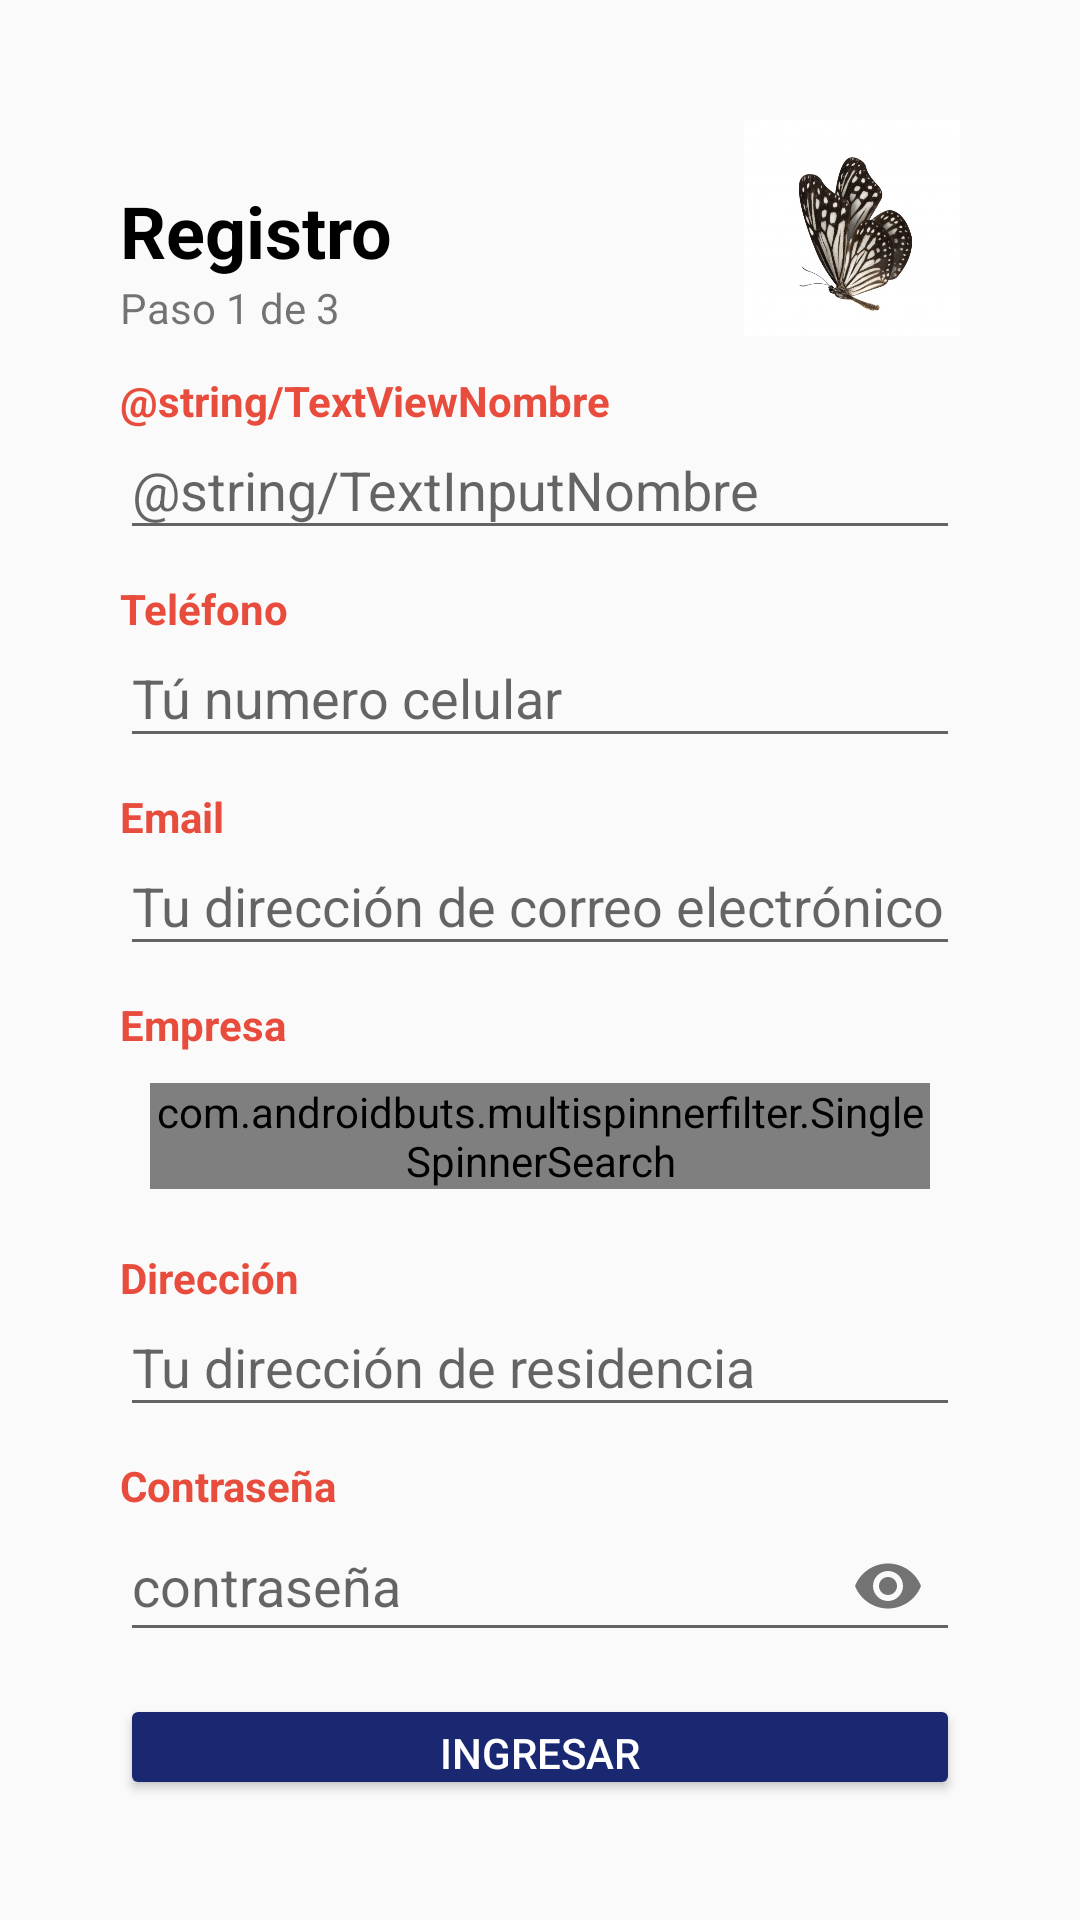

Reconstruct the res/layout file that produces this screen, plus the resources it refers to.
<!-- AndroidManifest.xml: application theme AppTheme.NoActionBar -->
<!-- res/layout/registro1.xml -->
<?xml version="1.0" encoding="utf-8"?>
<LinearLayout xmlns:android="http://schemas.android.com/apk/res/android"
    android:layout_width="match_parent"
    android:layout_height="match_parent"
    xmlns:app="http://schemas.android.com/apk/res-auto"
    android:orientation="vertical"
    android:padding="40dp">

    <LinearLayout
        android:layout_width="match_parent"
        android:layout_height="wrap_content"
        android:orientation="horizontal">

        <LinearLayout
            android:layout_width="wrap_content"
            android:layout_height="wrap_content"
            android:layout_gravity="bottom"
            android:orientation="vertical">

            <TextView
                style="@style/estiloletranegra"
                android:layout_width="wrap_content"
                android:layout_height="wrap_content"
                android:text="@string/TextViewRegistro" />

            <TextView
                android:layout_width="match_parent"
                android:layout_height="wrap_content"
                android:text="@string/TextViewPaso13" />
        </LinearLayout>
        <LinearLayout
            android:layout_width="match_parent"
            android:layout_height="wrap_content"
            android:orientation="horizontal"
            android:gravity="right">
            <ImageView
                android:id="@+id/imageView2"
                android:layout_width="72dp"
                android:layout_height="72dp"
                android:background="@drawable/mariposa" />
        </LinearLayout>


    </LinearLayout>

    <TextView
        style="@style/EstiloLetra"
        android:layout_width="match_parent"
        android:layout_height="wrap_content"
        android:text="@string/TextViewNombre"
        android:layout_marginTop="12dp"/>
    <com.google.android.material.textfield.TextInputLayout
        android:id="@+id/InputLayoutNombre"
        android:layout_width="match_parent"
        android:layout_height="wrap_content"
        app:boxBackgroundColor="@color/white"
        app:hintEnabled="false">
        <com.google.android.material.textfield.TextInputEditText
            android:id="@+id/InputTextNombre"
            style="@style/estiloAcent"
            android:layout_width="match_parent"
            android:layout_height="wrap_content"
            android:inputType="text"
            android:hint="@string/TextInputNombre"
            android:paddingVertical="8dp"/>
    </com.google.android.material.textfield.TextInputLayout>

    <TextView
        style="@style/EstiloLetra"
        android:layout_width="match_parent"
        android:layout_height="wrap_content"
        android:layout_marginTop="10dp"
        android:text="@string/TextViewTelefono" />
    <com.google.android.material.textfield.TextInputLayout
        android:id="@+id/InputLayoutTelefono"
        android:layout_width="match_parent"
        android:layout_height="wrap_content"
        app:boxBackgroundColor="@color/white"
        app:hintEnabled="false">
        <com.google.android.material.textfield.TextInputEditText
            android:id="@+id/InputTextTelefono"
            style="@style/estiloAcent"
            android:layout_width="match_parent"
            android:layout_height="wrap_content"
            android:inputType="phone"
            android:hint="@string/TextInputTelefono"
            android:paddingVertical="8dp"/>
    </com.google.android.material.textfield.TextInputLayout>

    <TextView
        style="@style/EstiloLetra"
        android:layout_width="match_parent"
        android:layout_height="wrap_content"
        android:text="@string/TextViewEmail"
        android:layout_marginTop="10dp"/>
    <com.google.android.material.textfield.TextInputLayout
        android:id="@+id/InputLayoutEmailRegistro"
        android:layout_width="match_parent"
        android:layout_height="wrap_content"
        app:boxBackgroundColor="@color/white"
        app:hintEnabled="false">
        <com.google.android.material.textfield.TextInputEditText
            android:id="@+id/InputTextEmailRegistro"
            style="@style/estiloAcent"
            android:layout_width="match_parent"
            android:layout_height="wrap_content"
            android:inputType="textEmailAddress"
            android:hint="@string/TextInputEmailRegistro"
            android:paddingVertical="8dp"/>
    </com.google.android.material.textfield.TextInputLayout>

    <TextView
        style="@style/EstiloLetra"
        android:layout_width="match_parent"
        android:layout_height="wrap_content"
        android:text="@string/TextViewEmpresa"
        android:layout_marginTop="10dp"/>


    <com.androidbuts.multispinnerfilter.SingleSpinnerSearch
        android:id="@+id/singleItemSelectionSpinner"
        android:layout_width="match_parent"
        android:layout_height="wrap_content"
        android:layout_margin="10dp"
        app:hintText="Selcciona una Empresa" />

    <TextView
        style="@style/EstiloLetra"
        android:layout_width="match_parent"
        android:layout_height="wrap_content"
        android:text="@string/TextViewDireccion"
        android:layout_marginTop="10dp"/>
    <com.google.android.material.textfield.TextInputLayout
        android:id="@+id/InputLayoutDireccion"
        android:layout_width="match_parent"
        android:layout_height="wrap_content"
        app:boxBackgroundColor="@color/white"
        app:hintEnabled="false">
        <com.google.android.material.textfield.TextInputEditText
            android:id="@+id/InputTextDireccion"
            style="@style/estiloAcent"
            android:layout_width="match_parent"
            android:layout_height="wrap_content"
            android:inputType="textPostalAddress"
            android:hint="@string/TextInputDireccion"
            android:paddingVertical="8dp"/>
    </com.google.android.material.textfield.TextInputLayout>

    <TextView
        style="@style/EstiloLetra"
        android:layout_width="match_parent"
        android:layout_height="wrap_content"
        android:text="@string/TextViewContraseña"
        android:layout_marginTop="10dp"/>
    <com.google.android.material.textfield.TextInputLayout
        android:id="@+id/InputLayoutContraseña"
        style="@style/estiloAcent"
        android:layout_width="match_parent"
        android:layout_height="wrap_content"
        app:boxBackgroundColor="@color/white"
        app:endIconMode="password_toggle"
        app:hintEnabled="false">
        <com.google.android.material.textfield.TextInputEditText
            android:id="@+id/InputTextCont"
            android:layout_width="match_parent"
            android:layout_height="wrap_content"
            android:hint="contraseña"
            android:inputType="textPassword"
            android:paddingVertical="10dp"/>
    </com.google.android.material.textfield.TextInputLayout>

    <Button
        android:id="@+id/buttonIngresar"
        android:layout_width="match_parent"
        android:layout_height="wrap_content"
        android:layout_marginTop="12dp"
        android:backgroundTint="@color/azulO"
        android:text="@string/ButtonIngresar"
        android:textColor="@color/white"/>
    <LinearLayout
        android:layout_width="match_parent"
        android:layout_height="wrap_content"
        android:orientation="horizontal"
        android:layout_marginTop="10dp">
        <TextView
            android:layout_width="wrap_content"
            android:layout_height="wrap_content"
            android:text="@string/TextViewTienesCuenta" />
        <TextView
            style="@style/EstiloLetra"
            android:layout_width="match_parent"
            android:layout_height="wrap_content"
            android:text="@string/TextViewIngresa"
            android:gravity="right"/>
    </LinearLayout>
</LinearLayout>
<!-- resources referenced by this layout -->
<resources>
  <color name="azulO">#1A2871</color>
  <color name="white">#FFFFFFFF</color>
  <!-- drawable mariposa: jpg bitmap (drawable, 48312 bytes) -->
  <string name="ButtonIngresar">Ingresar</string>
  <string name="TextInputDireccion">Tu dirección de residencia</string>
  <string name="TextInputEmailRegistro">Tu dirección de correo electrónico</string>
  <string name="TextInputTelefono">Tú numero celular</string>
  <string name="TextViewDireccion">Dirección</string>
  <string name="TextViewEmail">Email</string>
  <string name="TextViewEmpresa">Empresa</string>
  <string name="TextViewIngresa">Ingresa aquí</string>
  <string name="TextViewPaso13">Paso 1 de 3</string>
  <string name="TextViewRegistro">Registro</string>
  <string name="TextViewTelefono">Teléfono</string>
  <string name="TextViewTienesCuenta">¿Ya tienes una cuenta?</string>
  <style name="EstiloLetra">
          <item name="android:textColor">@color/rojo</item>
          <item name="android:textStyle">bold</item>
          <item name="lineHeight">24dp</item>
      </style>
  <style name="estiloAcent">
          <item name="colorAccent">@color/azulO</item>
      </style>
  <style name="estiloletranegra">
          <item name="android:textColor">@color/black</item>
          <item name="android:textStyle">bold</item>
          <item name="android:textSize">24dp</item>
      </style>
  <style name="AppTheme.NoActionBar" parent="Theme.AppCompat.Light.NoActionBar">
          <item name="colorPrimary">@color/rojo</item>
          <item name="colorPrimaryDark">@color/white</item>
          <item name="colorAccent">@color/black</item>
      </style>
  <color name="rojo">#E74C3C</color>
  <color name="black">#FF000000</color>
</resources>
